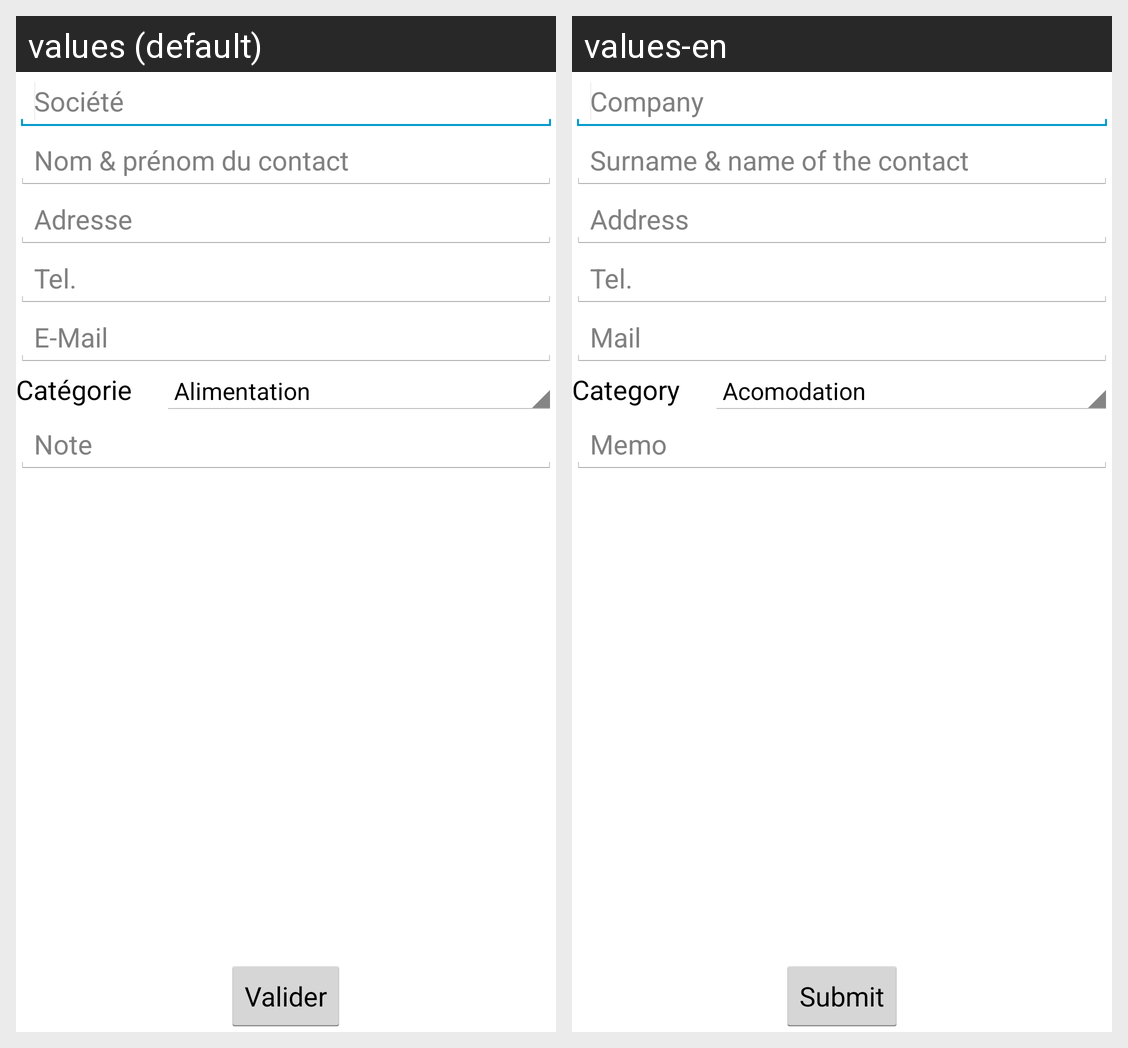

Translations of the strings shown on this Android screen, per locale in the grid:
Android screen res/layout/fragment_vendor_form.xml rendered under 2 locales, left to right: values (default), values-en. Device: Nexus 5 (rendered at 1080×1920; each locale shown at half size, 540×960, under a caption strip naming it); theme AppTheme.
Strings drawn on this screen, with the default value and each locale's value (text and hints the layout hard-codes, and strings that could not be matched under every locale, appear in the picture but are not listed):

vendor_label_company
  values: Société
  values-en: Company

vendor_label_contact
  values: Nom & prénom du contact
  values-en: Surname & name of the contact

vendor_label_address
  values: Adresse
  values-en: Address

vendor_label_phone
  values: Tel.
  values-en: Tel.

vendor_label_mail
  values: E-Mail
  values-en: Mail

vendor_spinner_label_category
  values: Catégorie
  values-en: Category

vendor_label_note
  values: Note
  values-en: Memo

vendor_button_validate
  values: Valider
  values-en: Submit
